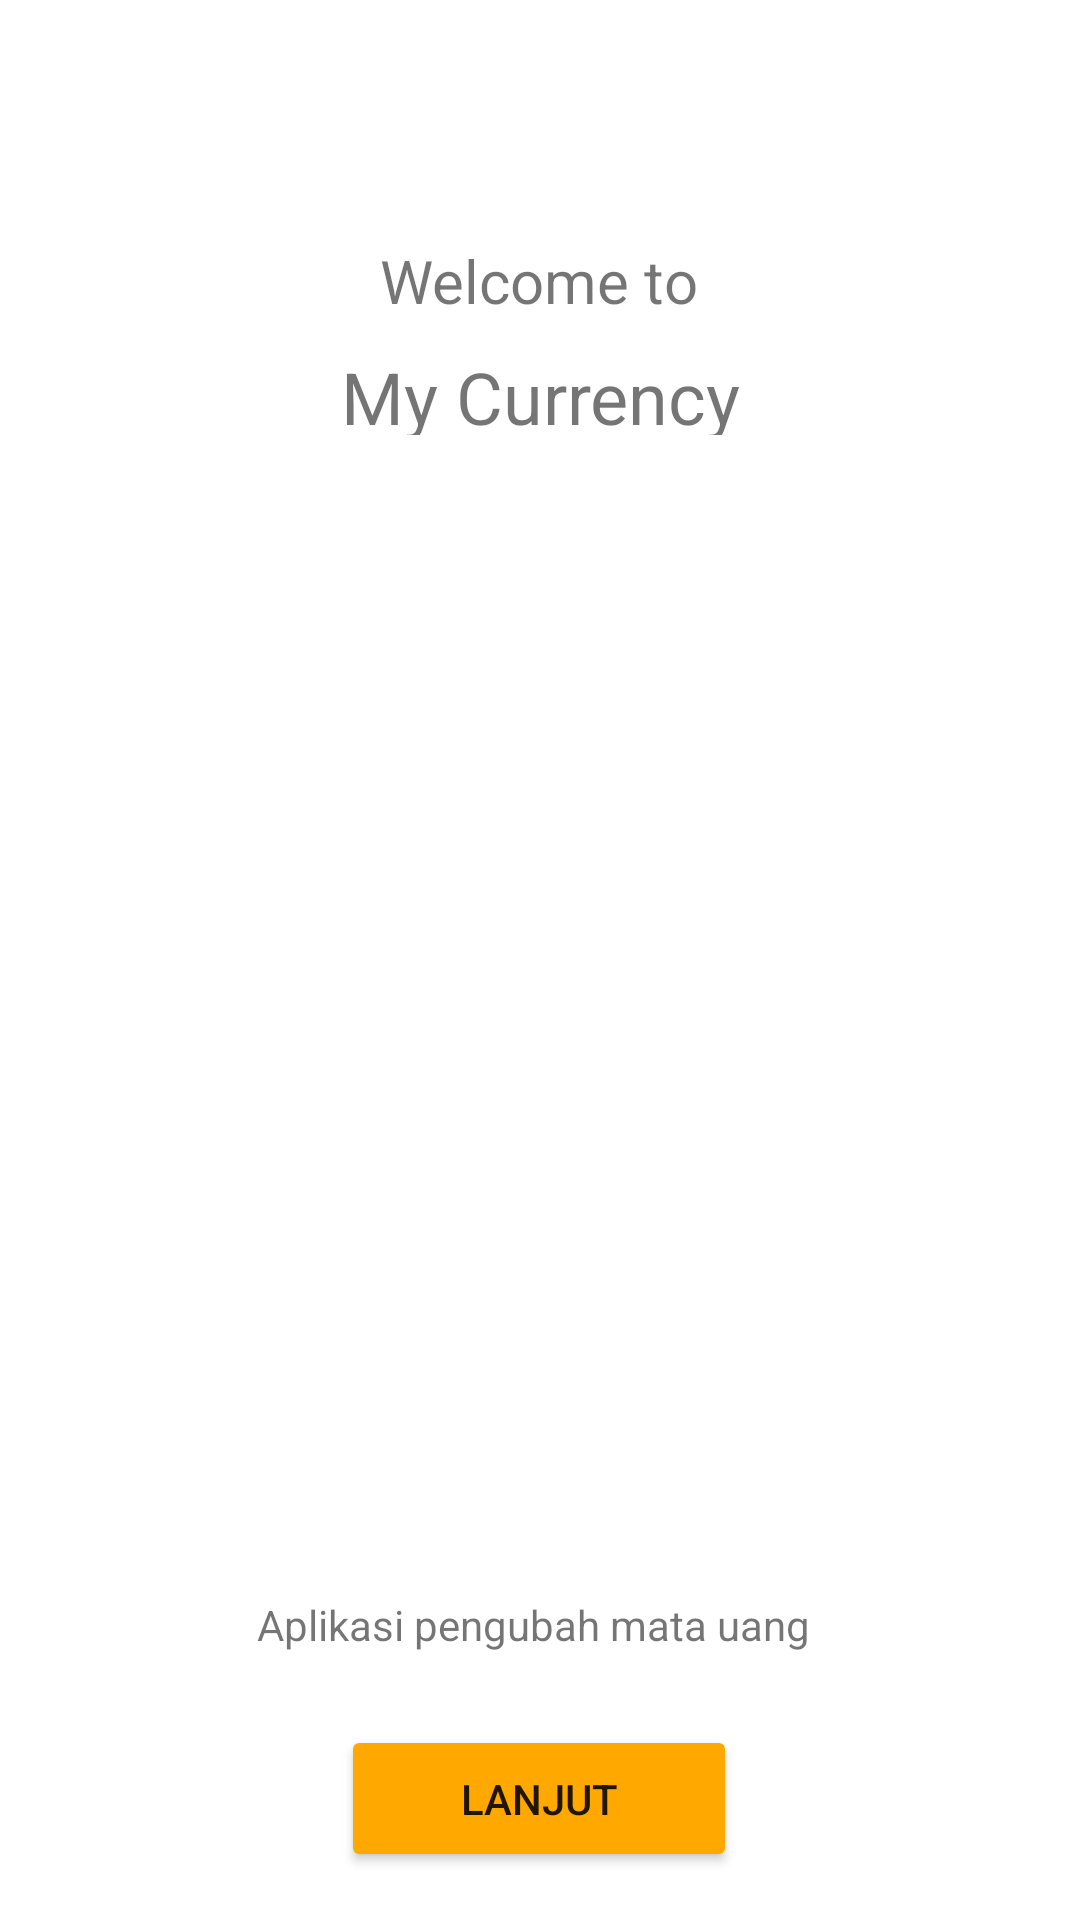

Layout XML and referenced resources for this Android screen:
<!-- AndroidManifest.xml: application theme Theme.Kosmea -->
<!-- res/layout/activity_landingpsge.xml -->
<?xml version="1.0" encoding="utf-8"?>
<androidx.constraintlayout.widget.ConstraintLayout xmlns:android="http://schemas.android.com/apk/res/android"
    xmlns:app="http://schemas.android.com/apk/res-auto"
    xmlns:tools="http://schemas.android.com/tools"
    android:layout_width="match_parent"
    android:layout_height="match_parent"
    tools:context=".Landingpsge">

    <Button
        android:id="@+id/button"
        android:layout_width="132dp"
        android:layout_height="49dp"
        android:layout_marginBottom="16dp"
        android:backgroundTint="#FFA800"
        android:text="Lanjut"
        app:layout_constraintBottom_toBottomOf="parent"
        app:layout_constraintEnd_toEndOf="parent"
        app:layout_constraintHorizontal_bias="0.498"
        app:layout_constraintStart_toStartOf="parent" />

    <TextView
        android:id="@+id/textView"
        android:layout_width="wrap_content"
        android:layout_height="wrap_content"
        android:layout_marginTop="80dp"
        android:text="Welcome to"
        android:textAlignment="center"
        android:textSize="20sp"
        app:layout_constraintEnd_toEndOf="parent"
        app:layout_constraintHorizontal_bias="0.498"
        app:layout_constraintStart_toStartOf="parent"
        app:layout_constraintTop_toTopOf="parent" />

    <TextView
        android:id="@+id/textView2"
        android:layout_width="162dp"
        android:layout_height="29dp"
        android:layout_marginTop="9dp"
        android:text="My Currency"
        android:textAlignment="center"
        android:textSize="24sp"
        app:layout_constraintEnd_toEndOf="parent"
        app:layout_constraintStart_toStartOf="parent"
        app:layout_constraintTop_toBottomOf="@+id/textView" />

    <TextView
        android:id="@+id/textView3"
        android:layout_width="wrap_content"
        android:layout_height="wrap_content"
        android:layout_marginBottom="24dp"
        android:text="Aplikasi pengubah mata uang "
        app:layout_constraintBottom_toTopOf="@+id/button"
        app:layout_constraintEnd_toEndOf="parent"
        app:layout_constraintHorizontal_bias="0.497"
        app:layout_constraintStart_toStartOf="parent" />

    <ImageView
        android:id="@+id/imageView"
        android:layout_width="308dp"
        android:layout_height="358dp"
        android:layout_marginBottom="52dp"
        app:layout_constraintBottom_toTopOf="@+id/textView3"
        app:layout_constraintEnd_toEndOf="parent"
        app:layout_constraintHorizontal_bias="0.495"
        app:layout_constraintStart_toStartOf="parent"
        app:srcCompat="@drawable/logo" />

</androidx.constraintlayout.widget.ConstraintLayout>
<!-- resources referenced by this layout -->
<resources>
  <style name="Theme.Kosmea" parent="Theme.MaterialComponents.DayNight.DarkActionBar">
          
          <item name="colorPrimary">@color/purple_500</item>
          <item name="colorPrimaryVariant">@color/purple_700</item>
          <item name="colorOnPrimary">@color/white</item>
          
          <item name="colorSecondary">@color/teal_200</item>
          <item name="colorSecondaryVariant">@color/teal_700</item>
          <item name="colorOnSecondary">@color/black</item>
          
          <item name="android:statusBarColor">?attr/colorPrimaryVariant</item>
          
      </style>
  <!-- not gathered from this repository: default colours our renderer supplied (Android Studio template values) -->
  <color name="purple_500">#FF6200EE</color>
  <color name="purple_700">#FF3700B3</color>
  <color name="teal_200">#FF03DAC5</color>
  <color name="teal_700">#FF018786</color>
  <color name="black">#FF000000</color>
  <color name="white">#FFFFFFFF</color>
</resources>
